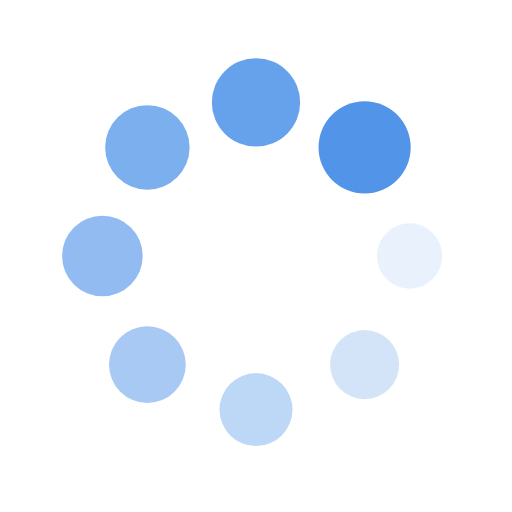
t = 0.00 s
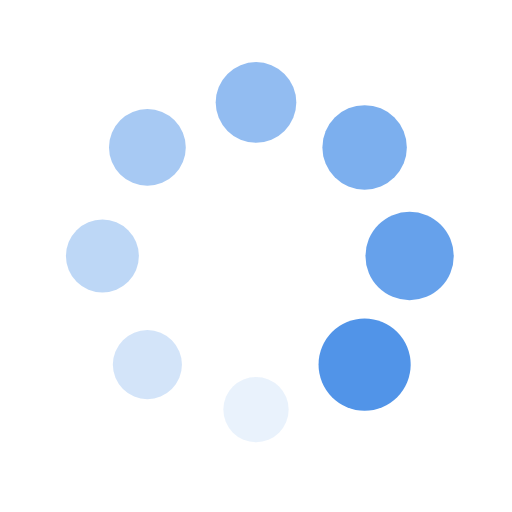
t = 0.25 s
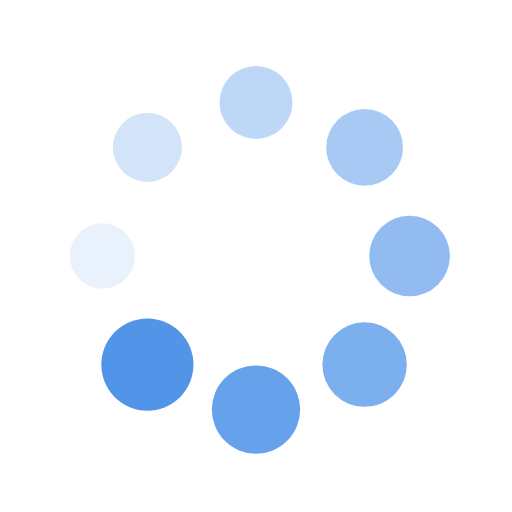
t = 0.50 s
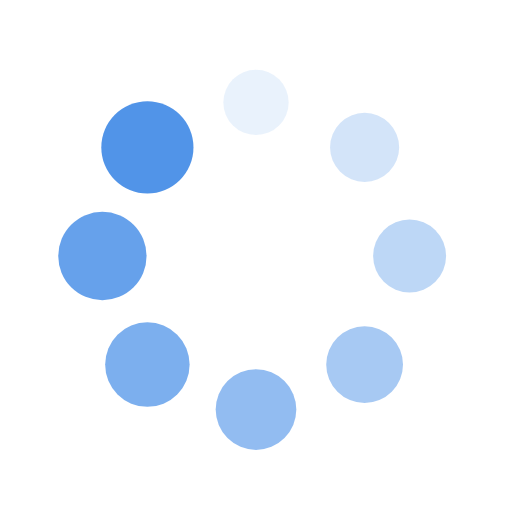
t = 0.75 s

The animated SVG that drew these frames (rendered in a browser with its animation timeline set to each time). Animation: 16 SMIL elements (animate=8,animateTransform=8); one cycle of 1.00 s, repeats indefinitely.

<?xml version="1.0" encoding="utf-8"?>
<svg xmlns="http://www.w3.org/2000/svg" xmlns:xlink="http://www.w3.org/1999/xlink" style="margin: auto; background: none; display: block; shape-rendering: auto;" width="230px" height="230px" viewBox="0 0 100 100" preserveAspectRatio="xMidYMid">
<g transform="translate(80,50)">
<g transform="rotate(0)">
<circle cx="0" cy="0" r="6" fill="#5194e8" fill-opacity="1">
  <animateTransform attributeName="transform" type="scale" begin="-0.875s" values="1.5 1.5;1 1" keyTimes="0;1" dur="1s" repeatCount="indefinite"></animateTransform>
  <animate attributeName="fill-opacity" keyTimes="0;1" dur="1s" repeatCount="indefinite" values="1;0" begin="-0.875s"></animate>
</circle>
</g>
</g><g transform="translate(71.21320343559643,71.21320343559643)">
<g transform="rotate(45)">
<circle cx="0" cy="0" r="6" fill="#5194e8" fill-opacity="0.875">
  <animateTransform attributeName="transform" type="scale" begin="-0.75s" values="1.5 1.5;1 1" keyTimes="0;1" dur="1s" repeatCount="indefinite"></animateTransform>
  <animate attributeName="fill-opacity" keyTimes="0;1" dur="1s" repeatCount="indefinite" values="1;0" begin="-0.75s"></animate>
</circle>
</g>
</g><g transform="translate(50,80)">
<g transform="rotate(90)">
<circle cx="0" cy="0" r="6" fill="#5194e8" fill-opacity="0.75">
  <animateTransform attributeName="transform" type="scale" begin="-0.625s" values="1.5 1.5;1 1" keyTimes="0;1" dur="1s" repeatCount="indefinite"></animateTransform>
  <animate attributeName="fill-opacity" keyTimes="0;1" dur="1s" repeatCount="indefinite" values="1;0" begin="-0.625s"></animate>
</circle>
</g>
</g><g transform="translate(28.786796564403577,71.21320343559643)">
<g transform="rotate(135)">
<circle cx="0" cy="0" r="6" fill="#5194e8" fill-opacity="0.625">
  <animateTransform attributeName="transform" type="scale" begin="-0.5s" values="1.5 1.5;1 1" keyTimes="0;1" dur="1s" repeatCount="indefinite"></animateTransform>
  <animate attributeName="fill-opacity" keyTimes="0;1" dur="1s" repeatCount="indefinite" values="1;0" begin="-0.5s"></animate>
</circle>
</g>
</g><g transform="translate(20,50.00000000000001)">
<g transform="rotate(180)">
<circle cx="0" cy="0" r="6" fill="#5194e8" fill-opacity="0.5">
  <animateTransform attributeName="transform" type="scale" begin="-0.375s" values="1.5 1.5;1 1" keyTimes="0;1" dur="1s" repeatCount="indefinite"></animateTransform>
  <animate attributeName="fill-opacity" keyTimes="0;1" dur="1s" repeatCount="indefinite" values="1;0" begin="-0.375s"></animate>
</circle>
</g>
</g><g transform="translate(28.78679656440357,28.786796564403577)">
<g transform="rotate(225)">
<circle cx="0" cy="0" r="6" fill="#5194e8" fill-opacity="0.375">
  <animateTransform attributeName="transform" type="scale" begin="-0.25s" values="1.5 1.5;1 1" keyTimes="0;1" dur="1s" repeatCount="indefinite"></animateTransform>
  <animate attributeName="fill-opacity" keyTimes="0;1" dur="1s" repeatCount="indefinite" values="1;0" begin="-0.25s"></animate>
</circle>
</g>
</g><g transform="translate(49.99999999999999,20)">
<g transform="rotate(270)">
<circle cx="0" cy="0" r="6" fill="#5194e8" fill-opacity="0.25">
  <animateTransform attributeName="transform" type="scale" begin="-0.125s" values="1.5 1.5;1 1" keyTimes="0;1" dur="1s" repeatCount="indefinite"></animateTransform>
  <animate attributeName="fill-opacity" keyTimes="0;1" dur="1s" repeatCount="indefinite" values="1;0" begin="-0.125s"></animate>
</circle>
</g>
</g><g transform="translate(71.21320343559643,28.78679656440357)">
<g transform="rotate(315)">
<circle cx="0" cy="0" r="6" fill="#5194e8" fill-opacity="0.125">
  <animateTransform attributeName="transform" type="scale" begin="0s" values="1.5 1.5;1 1" keyTimes="0;1" dur="1s" repeatCount="indefinite"></animateTransform>
  <animate attributeName="fill-opacity" keyTimes="0;1" dur="1s" repeatCount="indefinite" values="1;0" begin="0s"></animate>
</circle>
</g>
</g>
<!-- [ldio] generated by https://loading.io/ --></svg>
